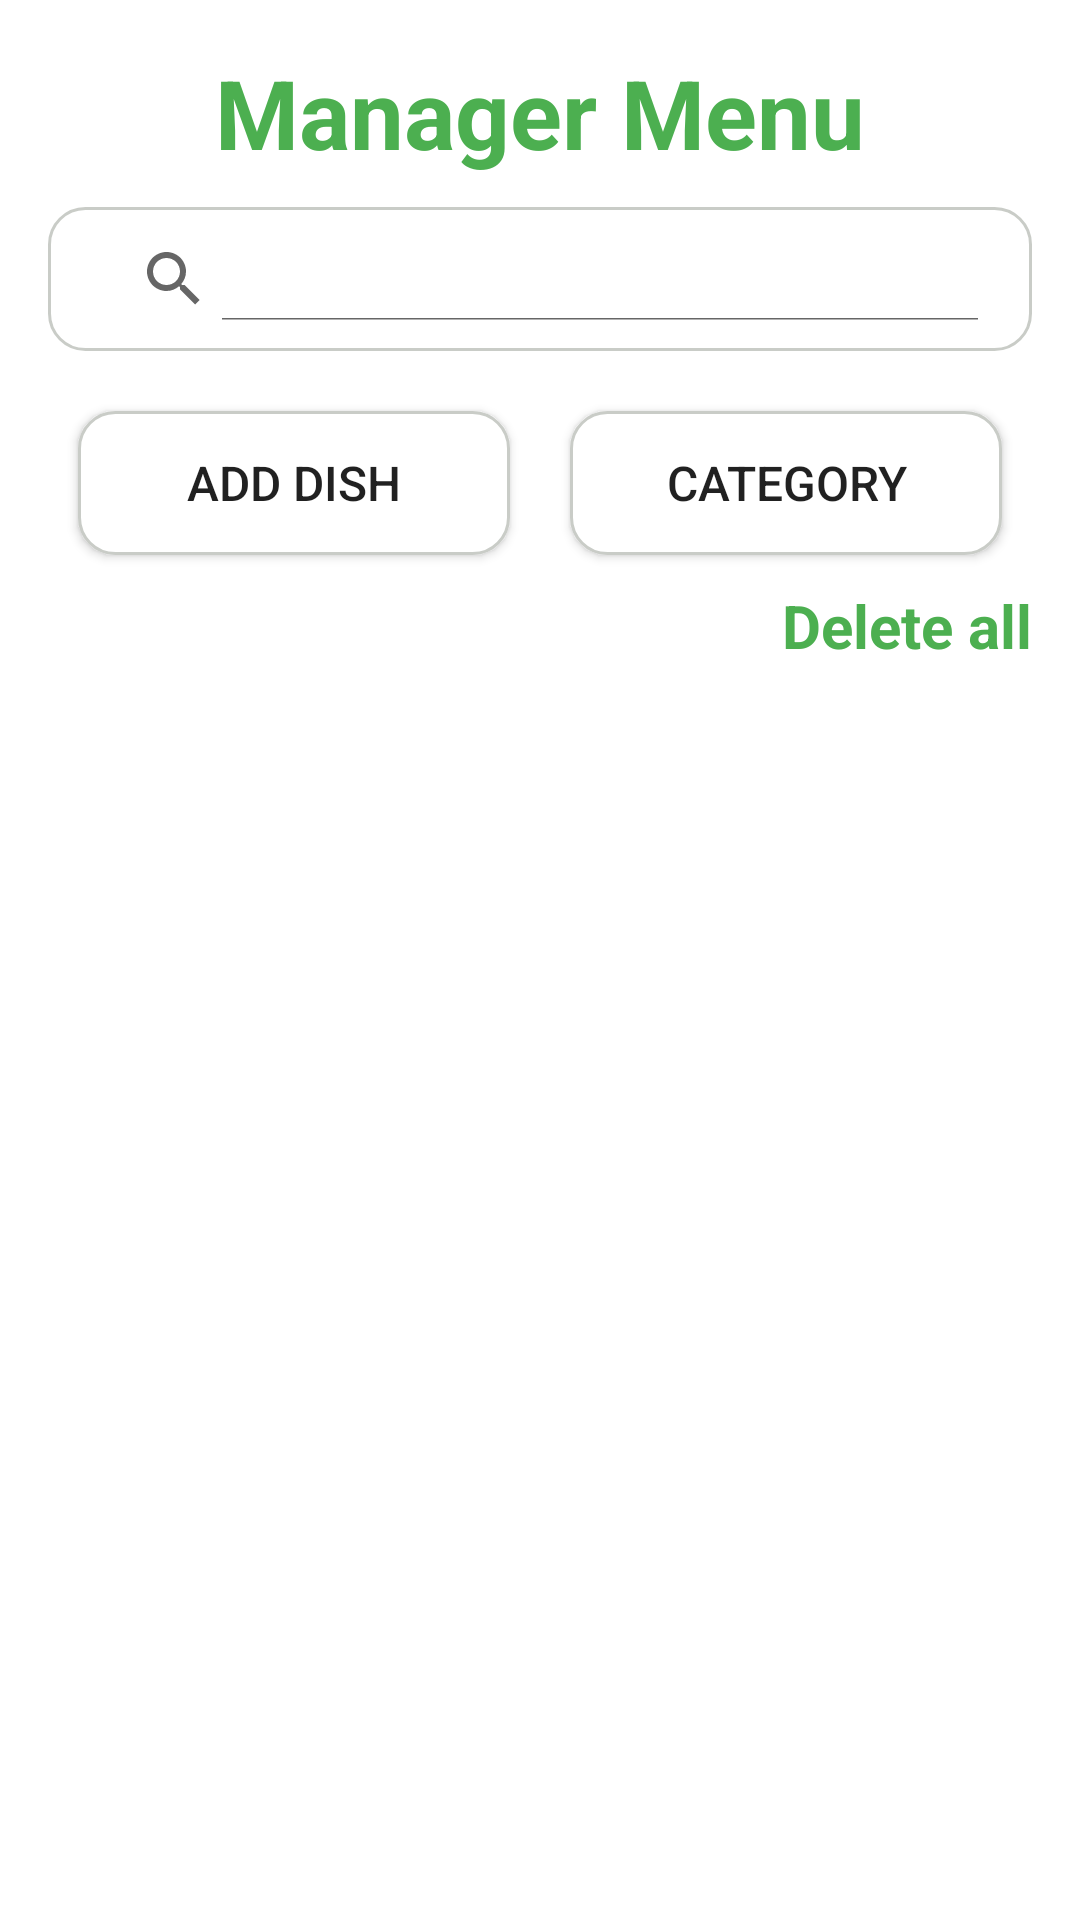

Produce the Android XML layout that renders to this screen, including the resource entries it uses.
<!-- AndroidManifest.xml: application theme Theme.MPEC_Restaurant -->
<!-- res/layout/activity_manager_menu.xml -->
<?xml version="1.0" encoding="utf-8"?>
<LinearLayout xmlns:android="http://schemas.android.com/apk/res/android"
    xmlns:app="http://schemas.android.com/apk/res-auto"
    xmlns:tools="http://schemas.android.com/tools"
    android:layout_width="match_parent"
    android:layout_height="match_parent"
    android:orientation="vertical"
    android:padding="16dp"
    tools:context=".ManagerMenuActivity">

    <TextView
        android:layout_width="match_parent"
        android:layout_height="wrap_content"
        android:textStyle="bold"
        android:textColor="@color/Green"
        android:text="Manager Menu"
        android:textSize="32sp"
        android:gravity="center"
        android:layout_marginBottom="10dp"/>

    <androidx.appcompat.widget.SearchView
        android:id="@+id/searchview"
        android:layout_width="match_parent"
        android:layout_height="wrap_content"
        android:background="@drawable/bg_white_boder_gray"
        android:padding="10dp"
        android:queryHint="Enter name"
        app:iconifiedByDefault="false" />

    <LinearLayout
        android:layout_width="match_parent"
        android:layout_height="wrap_content"
        android:orientation="horizontal"
        android:layout_marginTop="10dp">

        <Button
            android:id="@+id/btn_add_dish"
            android:layout_width="0dp"
            android:background="@drawable/bg_white_boder_gray"
            android:layout_height="wrap_content"
            android:layout_weight="1"
            android:text="Add Dish"
            android:textSize="16sp"
            android:layout_margin="10dp"/>

        <Button
            android:id="@+id/btn_category"
            android:layout_width="0dp"
            android:background="@drawable/bg_white_boder_gray"
            android:layout_weight="1"
            android:layout_height="wrap_content"
            android:text="Category"
            android:textSize="16sp"
            android:layout_margin="10dp"/>
        
    </LinearLayout>


    <TextView
        android:id="@+id/tv_delete_all"
        android:layout_width="wrap_content"
        android:layout_height="wrap_content"
        android:layout_gravity="end"
        android:layout_marginBottom="10dp"
        android:text="Delete all"
        android:textColor="@color/Green"
        android:textSize="20sp"
        android:textStyle="bold" />

    <androidx.recyclerview.widget.RecyclerView
        android:id="@+id/rcv_dishs"
        android:layout_width="match_parent"
        android:layout_height="match_parent" />
    
</LinearLayout>
<!-- resources referenced by this layout -->
<resources>
  <color name="Green">#4CAF50</color>
  <!-- drawable bg_white_boder_gray (drawable) -->
  <?xml version="1.0" encoding="utf-8"?>
  <shape xmlns:android="http://schemas.android.com/apk/res/android">
  
      <solid android:color="@color/white"/>
      <stroke
          android:width="1dp"
          android:color="@color/lightGrey"/>
      <corners
          android:radius="12dp"/>
  </shape>
  <style name="Theme.MPEC_Restaurant" parent="Theme.MaterialComponents.DayNight.NoActionBar">
          
          <item name="colorPrimary">#6BCB77</item>
          <item name="colorPrimaryVariant">@color/purple_700</item>
          <item name="colorOnPrimary">@color/white</item>
          
          <item name="colorSecondary">@color/teal_200</item>
          <item name="colorSecondaryVariant">@color/teal_700</item>
          <item name="colorOnSecondary">@color/black</item>
          
          <item name="android:statusBarColor" tools:targetApi="l">?attr/colorPrimaryVariant</item>
          
      </style>
  <color name="white">#FFFFFFFF</color>
  <color name="lightGrey">#C9CCC7</color>
  <color name="purple_700">#FF3700B3</color>
  <color name="teal_200">#FF03DAC5</color>
  <color name="teal_700">#FF018786</color>
  <color name="black">#FF000000</color>
</resources>
